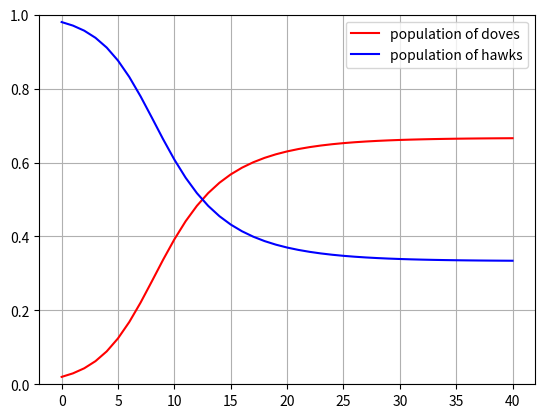

Python code for this plot:

# %%
import matplotlib.pyplot as plt

# payoffs 
V = 10 
C = 30

xG = [0.02]
xS = [1 - xG[0]]
dt = 0.05
# utility functions of hawk and dove
UG = [(xG[0] * V/2 + xS[0] * 0) * dt]
US = [(xG[0] * V + xS[0] * (V-C)/2) * dt]
# average utility
UAvg = [(xG[0] * UG[0] + xS[0] * US[0]) * dt]


for t in range(40):
    # utilities
    uG = (xG[t] * V/2 + xS[t] * 0) 
    uS = (xG[t] * V + xS[t] * (V-C)/2) 
    uAvg = (xG[t] * uG + xS[t] * uS)
    UG.append(uG*dt)
    US.append(uS*dt)
    UAvg.append(uAvg*dt)
    # differential equations
    xG.append(xG[t] + (xG[t] * (uG - uAvg)) * dt)
    xS.append(xS[t] + (xS[t] * (uS - uAvg)) * dt)

plt.plot(xG, 'r', label ='population of doves')
plt.plot(xS, 'b', label ='population of hawks')
plt.grid()
plt.ylim(0, 1)
plt.legend(loc='best')

# %%